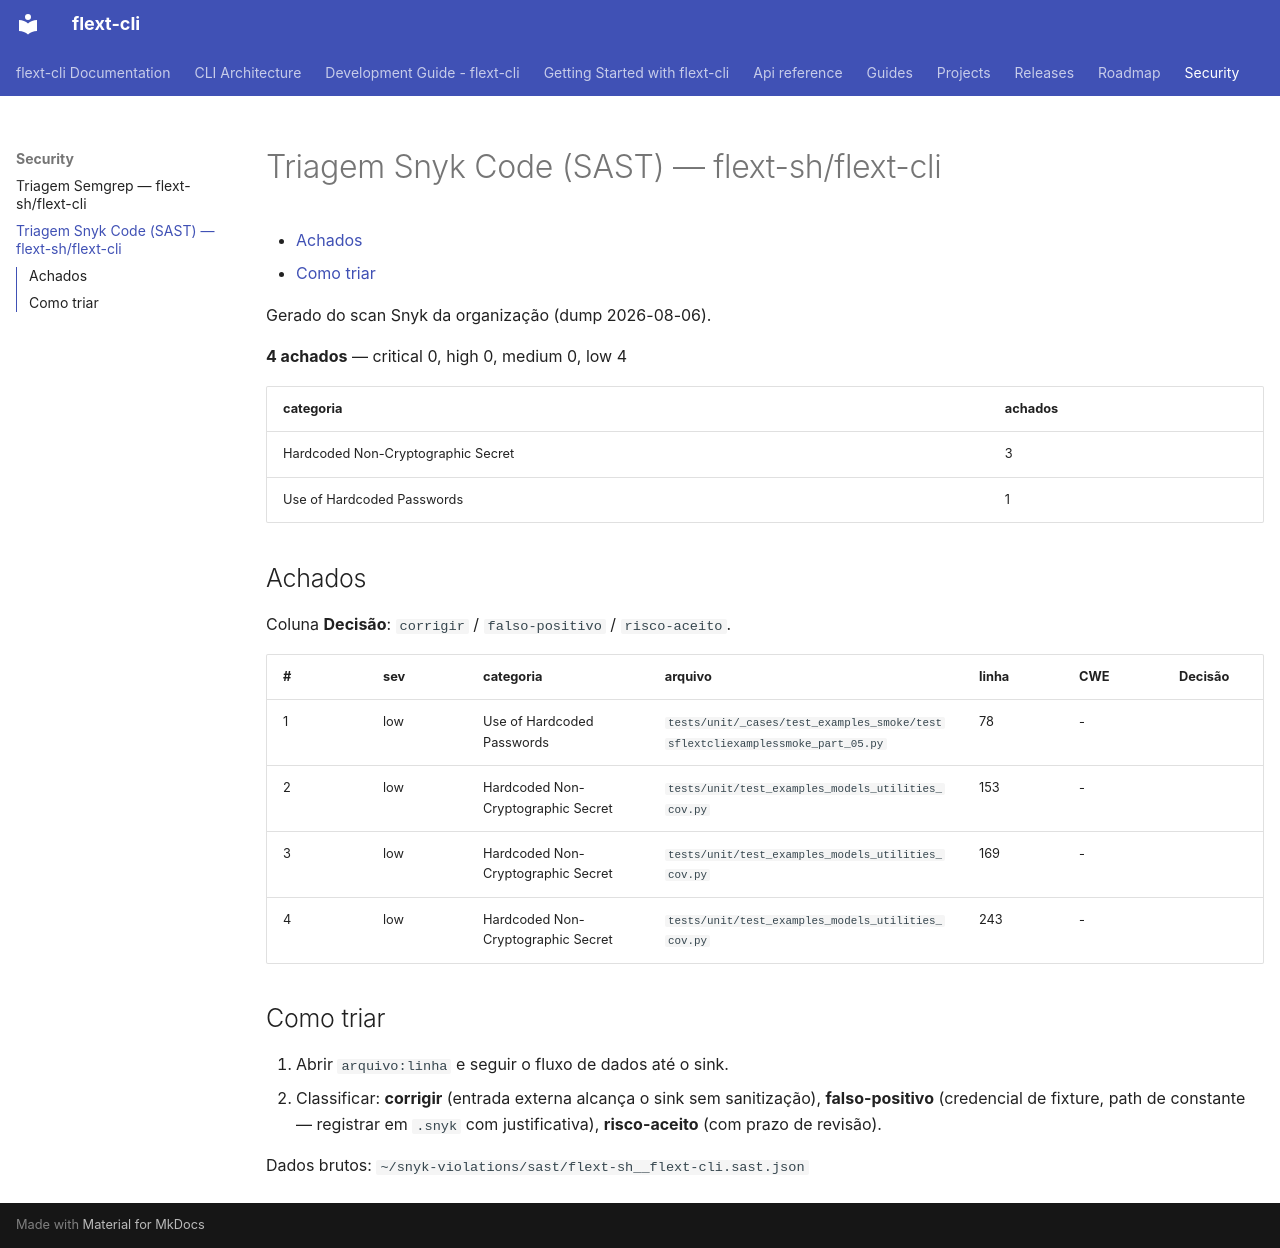

repository: flext-sh/flext-cli · page: security/snyk-sast-triage/index.html · generator: mkdocs

# Triagem Snyk Code (SAST) — flext-sh/flext-cli

<!-- TOC START -->

- [Achados](#achados)
- [Como triar](#como-triar)

<!-- TOC END -->

Gerado do scan Snyk da organização (dump 2026-08-06).

**4 achados** — critical 0, high 0, medium 0, low 4

| categoria                          | achados |
| ---------------------------------- | ------- |
| Hardcoded Non-Cryptographic Secret | 3       |
| Use of Hardcoded Passwords         | 1       |

## Achados

Coluna **Decisão**: `corrigir` / `falso-positivo` / `risco-aceito`.

| #   | sev | categoria                          | arquivo                                                                       | linha | CWE | Decisão |
| --- | --- | ---------------------------------- | ----------------------------------------------------------------------------- | ----- | --- | ------- |
| 1   | low | Use of Hardcoded Passwords         | `tests/unit/_cases/test_examples_smoke/testsflextcliexamplessmoke_part_05.py` | 78    | -   |         |
| 2   | low | Hardcoded Non-Cryptographic Secret | `tests/unit/test_examples_models_utilities_cov.py`                            | 153   | -   |         |
| 3   | low | Hardcoded Non-Cryptographic Secret | `tests/unit/test_examples_models_utilities_cov.py`                            | 169   | -   |         |
| 4   | low | Hardcoded Non-Cryptographic Secret | `tests/unit/test_examples_models_utilities_cov.py`                            | 243   | -   |         |

## Como triar

1. Abrir `arquivo:linha` e seguir o fluxo de dados até o sink.
2. Classificar: **corrigir** (entrada externa alcança o sink sem sanitização),
   **falso-positivo** (credencial de fixture, path de constante — registrar em `.snyk`
   com justificativa), **risco-aceito** (com prazo de revisão).

Dados brutos: `~/snyk-violations/sast/flext-sh__flext-cli.sast.json`
